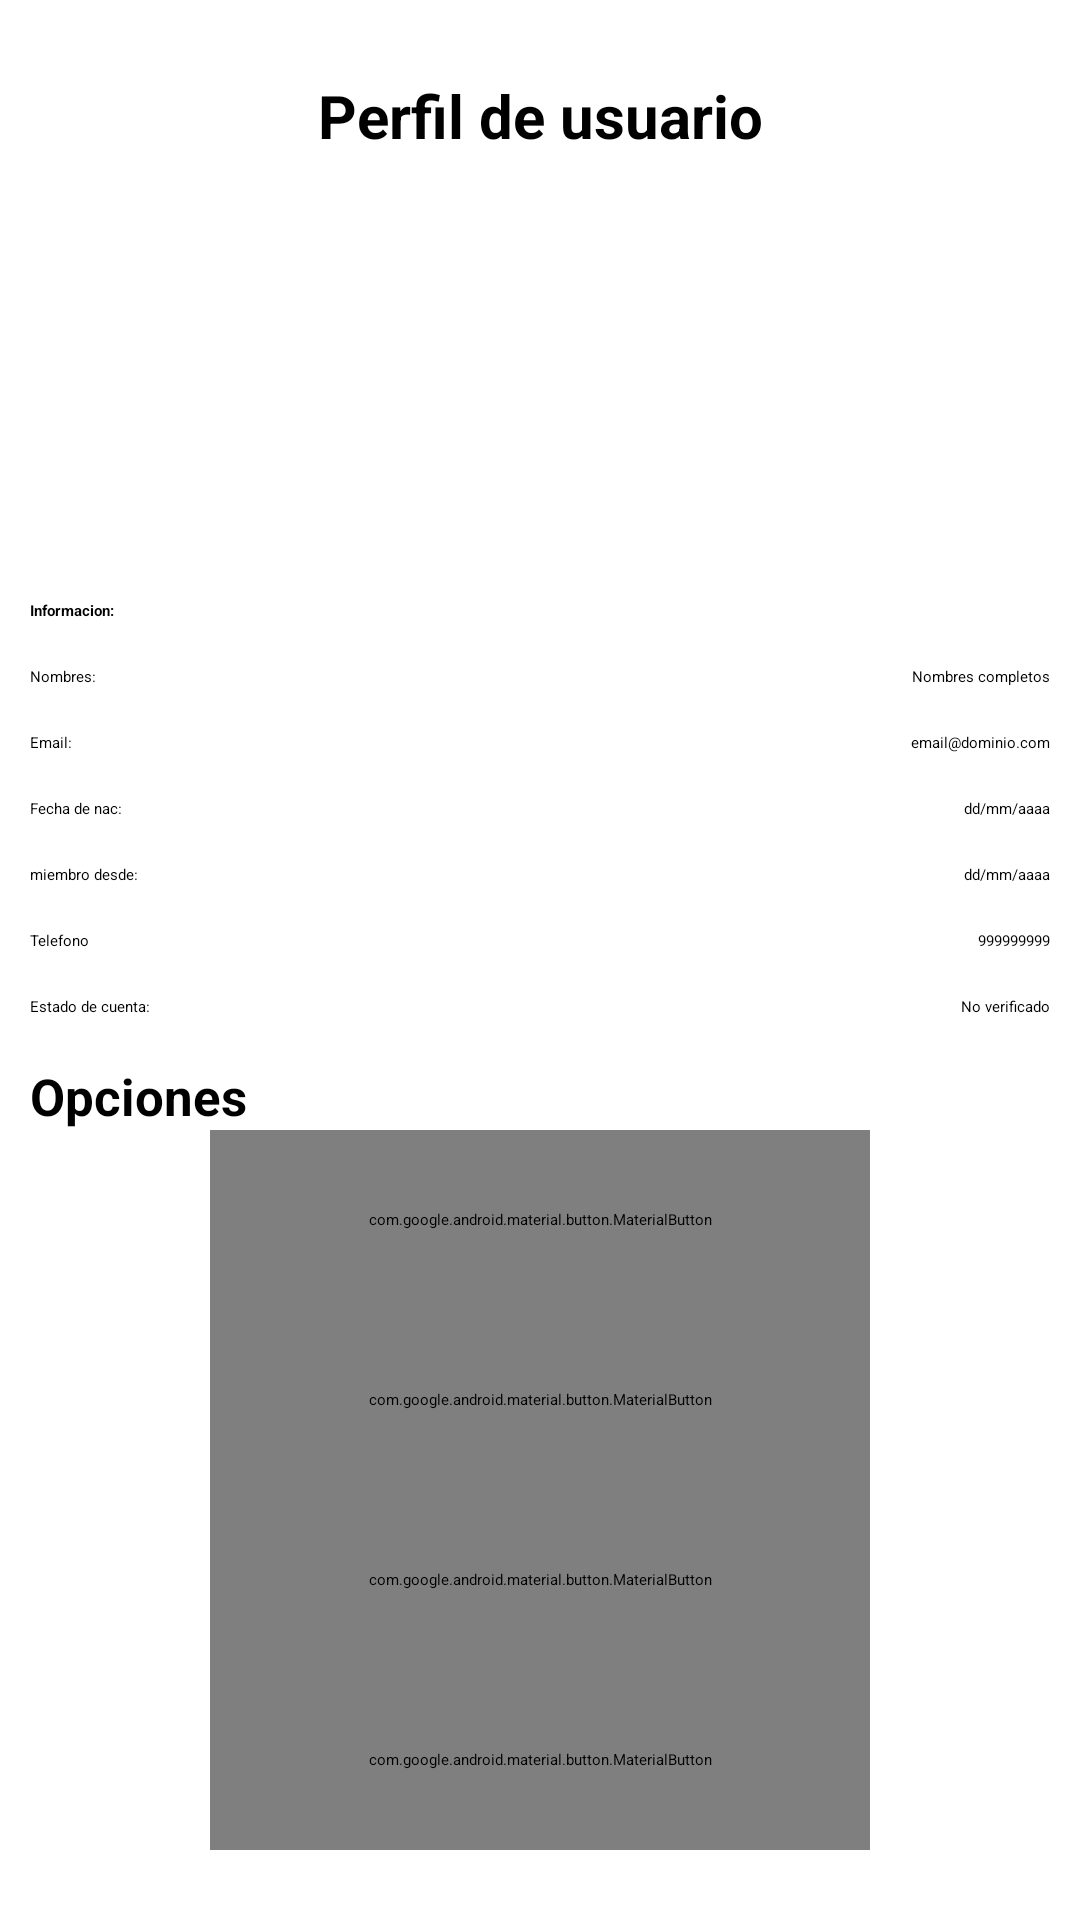

This screen was rendered from an Android layout file. Write that file and the resources it references.
<!-- AndroidManifest.xml: application theme Theme.AppCompraYVenta -->
<!-- res/layout/fragment_cuenta.xml -->
<?xml version="1.0" encoding="utf-8"?>
<ScrollView xmlns:android="http://schemas.android.com/apk/res/android"
    xmlns:tools="http://schemas.android.com/tools"
    android:layout_width="match_parent"
    android:layout_height="match_parent"
    xmlns:app="http://schemas.android.com/apk/res-auto"
    android:padding="10dp"
    tools:context=".Fragmentos.FragmentCuenta">


    <RelativeLayout
        android:layout_width="match_parent"
        android:layout_height="wrap_content">

        <TextView
            android:id="@+id/Txt_perfil"
            android:text="@string/Txt_perfil"
            android:gravity="center"
            android:textStyle="bold"
            android:textSize="20sp"
            android:layout_marginTop="15dp"
            android:layout_width="match_parent"
            android:layout_height="wrap_content"/>

        <ImageView
            android:id="@+id/Iv_perfil"
            android:layout_below="@+id/Txt_perfil"
            android:layout_width="120dp"
            android:layout_height="120dp"
            android:src="@drawable/img_perfil"
            android:layout_centerHorizontal="true"
            android:layout_marginTop="18dp"
            android:scaleType="centerCrop"/>


        <TextView

            android:id="@+id/Txt_informacion"
            android:text="@string/Txt_informacion"
            android:layout_below="@+id/Iv_perfil"
            android:layout_marginTop="10dp"
            android:textStyle="bold"
            android:layout_width="wrap_content"
            android:layout_height="wrap_content"/>


        

        <TextView
            android:id="@+id/Txt_nombres"
            android:text="@string/Txt_nombres"
            android:layout_below="@+id/Txt_informacion"
            android:layout_marginTop="15dp"

            android:layout_width="wrap_content"
            android:layout_height="wrap_content"/>

        <TextView
            android:id="@+id/Tv_nombres"
            android:text="@string/Tv_nombres"

            android:layout_below="@+id/Txt_informacion"

            android:layout_marginTop="15dp"
            android:layout_alignParentEnd="true"
            android:layout_width="wrap_content"
            android:layout_height="wrap_content"/>

        

        <TextView
            android:id="@+id/Txt_email"
            android:text="@string/Txt_email"

            android:layout_below="@+id/Txt_nombres"

            android:layout_marginTop="15dp"

            android:layout_width="wrap_content"
            android:layout_height="wrap_content"/>

        <TextView
            android:id="@+id/Tv_email"
            android:text="@string/Tv_email"

            android:layout_below="@+id/Txt_nombres"
            android:layout_marginTop="15dp"
            android:layout_alignParentEnd="true"
            android:layout_width="wrap_content"
            android:layout_height="wrap_content"/>

        

        <TextView
            android:id="@+id/Txt_nacimiento"
            android:text="@string/Txt_nacimiento"
            android:layout_below="@+id/Txt_email"
            android:layout_marginTop="15dp"

            android:layout_width="wrap_content"
            android:layout_height="wrap_content"/>

        <TextView
            android:id="@+id/Tv_nacimiento"
            android:text="@string/Tv_nacimiento"

            android:layout_below="@+id/Txt_email"


            android:layout_marginTop="15dp"
            android:layout_alignParentEnd="true"
            android:layout_width="wrap_content"
            android:layout_height="wrap_content"/>
        

        <TextView
            android:id="@+id/Txt_miembro"
            android:text="@string/Txt_miembro"

            android:layout_below="@+id/Txt_nacimiento"
            android:layout_marginTop="15dp"

            android:layout_width="wrap_content"
            android:layout_height="wrap_content"/>

        <TextView
            android:id="@+id/Tv_miembro"
            android:text="@string/Tv_miembro"

            android:layout_below="@+id/Txt_nacimiento"

            android:layout_marginTop="15dp"
            android:layout_alignParentEnd="true"
            android:layout_width="wrap_content"
            android:layout_height="wrap_content"/>

        


        <TextView
            android:id="@+id/Txt_telefono"
            android:text="@string/Txt_telefono"

            android:layout_below="@+id/Txt_miembro"

            android:layout_marginTop="15dp"

            android:layout_width="wrap_content"
            android:layout_height="wrap_content"/>

        <TextView
            android:id="@+id/Tv_telefono"
            android:text="@string/Tv_telefono"
            android:layout_below="@+id/Txt_miembro"
            android:layout_marginTop="15dp"
            android:layout_alignParentEnd="true"
            android:layout_width="wrap_content"
            android:layout_height="wrap_content"/>


        


        <TextView
            android:id="@+id/Txt_estado_cuenta"
            android:text="@string/Txt_estado_cuenta"

            android:layout_below="@+id/Txt_telefono"

            android:layout_marginTop="15dp"

            android:layout_width="wrap_content"
            android:layout_height="wrap_content"/>

        <TextView


            android:id="@+id/Tv_estado_cuenta"



            android:text="@string/Tv_estado_cuenta"

            android:layout_below="@+id/Tv_telefono"

            android:layout_marginTop="15dp"
            android:layout_alignParentEnd="true"
            android:layout_width="wrap_content"
            android:layout_height="wrap_content"/>

        <TextView
            android:id="@+id/TxtOpciones"
            android:text="@string/TxtOpciones"
            android:layout_below="@id/Txt_estado_cuenta"
            android:layout_marginTop="15dp"
            android:textStyle="bold"
            android:textSize="17sp"
            android:layout_width="wrap_content"
            android:layout_height="wrap_content"/>

        


        <com.google.android.material.button.MaterialButton
            android:id="@+id/Btn_editar_perfil"
            android:text="@string/Btn_editar_perfil"
            android:layout_below="@+id/TxtOpciones"
            android:textAllCaps="true"
            app:icon="@drawable/ic_editar"
            android:layout_centerInParent="true"
            android:layout_width="220dp"
            android:layout_height="@dimen/m_button_height"/>

        

        <com.google.android.material.button.MaterialButton
            android:id="@+id/Btn_cambiar_pass"
            android:text="@string/Btn_cambiar_pass"
            android:layout_below="@+id/Btn_editar_perfil"
            android:textAllCaps="true"
            app:icon="@drawable/ic_password"
            android:layout_centerInParent="true"
            android:layout_width="220dp"
            android:layout_height="@dimen/m_button_height"/>


        

        <com.google.android.material.button.MaterialButton
            android:id="@+id/Btn_verificar_cuenta"
            android:text="@string/Btn_verificar_cuenta"
            android:layout_below="@+id/Btn_cambiar_pass"
            android:textAllCaps="true"
            app:icon="@drawable/ic_verificar"
            android:layout_centerInParent="true"
            android:layout_width="220dp"
            android:layout_height="@dimen/m_button_height"/>




        

        <com.google.android.material.button.MaterialButton
            android:id="@+id/Btn_cerrar_session"
            android:text="@string/Btn_cerrar_session"
            android:layout_below="@+id/Btn_verificar_cuenta"
            android:textAllCaps="true"
            app:icon="@drawable/ic_salir"
            android:layout_centerInParent="true"
            android:layout_width="220dp"
            android:layout_height="@dimen/m_button_height"/>




    </RelativeLayout>








</ScrollView>
<!-- resources referenced by this layout -->
<resources>
  <dimen name="m_button_height">60dp</dimen>
  <!-- drawable ic_editar (drawable) -->
  <vector xmlns:android="http://schemas.android.com/apk/res/android" android:height="24dp" android:tint="#3D5DDC" android:viewportHeight="24" android:viewportWidth="24" android:width="24dp">
        
      <path android:fillColor="@android:color/white" android:pathData="M3,17.25V21h3.75L17.81,9.94l-3.75,-3.75L3,17.25zM20.71,7.04c0.39,-0.39 0.39,-1.02 0,-1.41l-2.34,-2.34c-0.39,-0.39 -1.02,-0.39 -1.41,0l-1.83,1.83 3.75,3.75 1.83,-1.83z"/>
      
  </vector>
  <!-- drawable ic_password (drawable) -->
  <vector xmlns:android="http://schemas.android.com/apk/res/android" android:height="24dp" android:tint="#504F4F" android:viewportHeight="24" android:viewportWidth="24" android:width="24dp">
        
      <path android:fillColor="@android:color/white" android:pathData="M18,8h-1L17,6c0,-2.76 -2.24,-5 -5,-5S7,3.24 7,6v2L6,8c-1.1,0 -2,0.9 -2,2v10c0,1.1 0.9,2 2,2h12c1.1,0 2,-0.9 2,-2L20,10c0,-1.1 -0.9,-2 -2,-2zM12,17c-1.1,0 -2,-0.9 -2,-2s0.9,-2 2,-2 2,0.9 2,2 -0.9,2 -2,2zM15.1,8L8.9,8L8.9,6c0,-1.71 1.39,-3.1 3.1,-3.1 1.71,0 3.1,1.39 3.1,3.1v2z"/>
      
  </vector>
  <!-- drawable ic_verificar (drawable) -->
  <vector xmlns:android="http://schemas.android.com/apk/res/android" android:height="24dp" android:tint="#504F4F" android:viewportHeight="24" android:viewportWidth="24" android:width="24dp">
        
      <path android:fillColor="@android:color/white" android:pathData="M16.6,10.88l-1.42,-1.42l-4.24,4.25l-2.12,-2.13l-1.42,1.42l3.54,3.54z"/>
        
      <path android:fillColor="@android:color/white" android:pathData="M19,4H5C3.89,4 3,4.9 3,6v12c0,1.1 0.89,2 2,2h14c1.1,0 2,-0.9 2,-2V6C21,4.9 20.11,4 19,4zM19,18H5V8h14V18z"/>
      
  </vector>
  <string name="Btn_cambiar_pass">Cambiar password</string>
  <string name="Btn_cerrar_session">Cerrar session </string>
  <string name="Btn_editar_perfil">Editar perfil</string>
  <string name="Btn_verificar_cuenta">Verificar cuenta</string>
  <string name="Tv_email">email@dominio.com</string>
  <string name="Tv_estado_cuenta">No verificado</string>
  <string name="Tv_miembro">dd/mm/aaaa</string>
  <string name="Tv_nacimiento">dd/mm/aaaa</string>
  <string name="Tv_nombres">Nombres completos</string>
  <string name="Tv_telefono">999999999</string>
  <string name="TxtOpciones">Opciones</string>
  <string name="Txt_email">Email:</string>
  <string name="Txt_estado_cuenta">Estado de cuenta:</string>
  <string name="Txt_informacion">Informacion:</string>
  <string name="Txt_miembro">miembro desde:</string>
  <string name="Txt_nacimiento">Fecha de nac:</string>
  <string name="Txt_nombres">Nombres:</string>
  <string name="Txt_perfil">Perfil de usuario</string>
  <string name="Txt_telefono">Telefono</string>
</resources>
